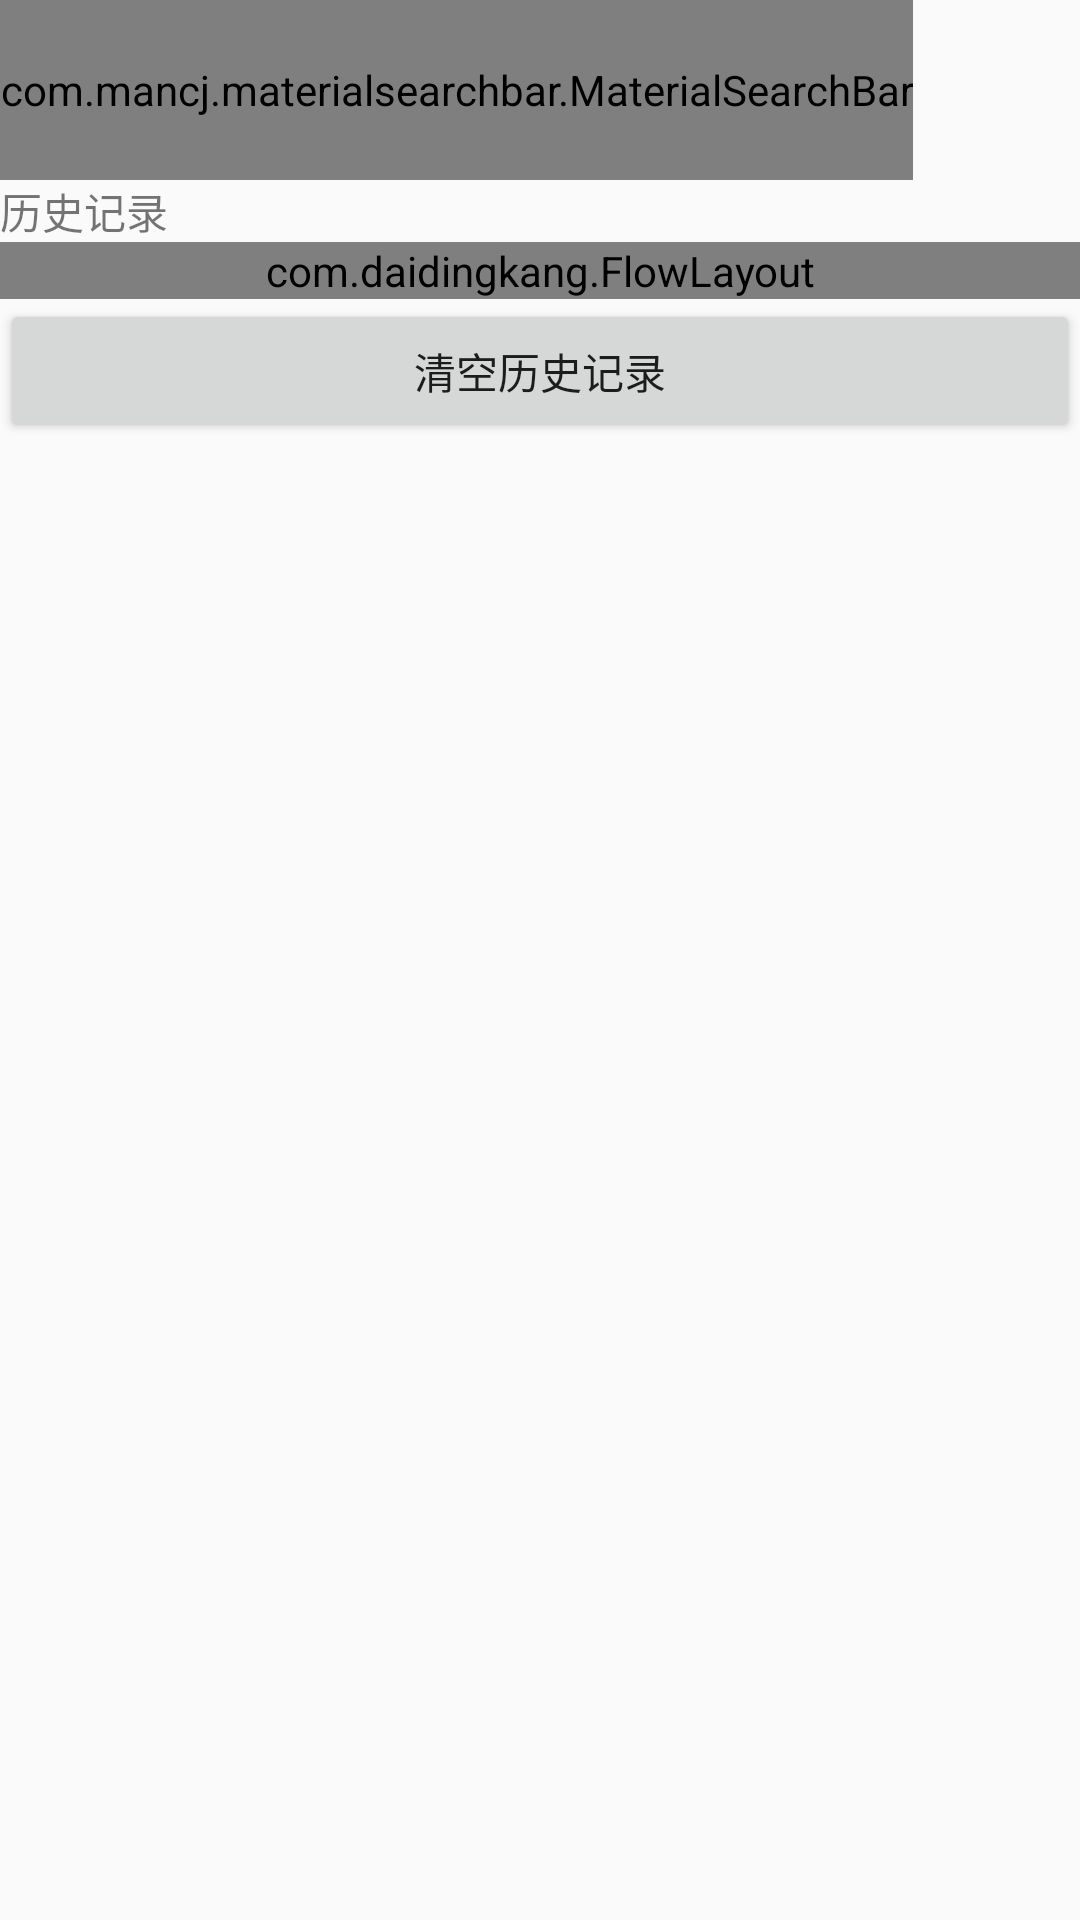

Layout XML and referenced resources for this Android screen:
<!-- AndroidManifest.xml: application theme AppTheme -->
<!-- res/layout/activity_search.xml -->
<?xml version="1.0" encoding="utf-8"?>
    <RelativeLayout xmlns:android="http://schemas.android.com/apk/res/android"
        xmlns:app="http://schemas.android.com/apk/res-auto"
        android:id="@+id/container"
        android:layout_width="match_parent"
        android:layout_height="match_parent">
        <com.mancj.materialsearchbar.MaterialSearchBar
            android:id="@+id/search_bar"
            android:layout_width="wrap_content"
            android:layout_height="60dp"
            android:background="@android:color/black"
            android:paddingRight="@dimen/activity_horizontal_margin"
            android:paddingLeft="@dimen/activity_horizontal_margin"
            app:hint="@string/search_bar_hint"

            />

<LinearLayout
    android:id="@+id/line"
    android:layout_width="match_parent"
    android:layout_height="wrap_content"
    android:layout_below="@+id/search_bar"
    android:layout_alignParentStart="true"
    android:orientation="vertical">
    <TextView
        android:layout_width="match_parent"
        android:layout_height="wrap_content"
        android:text="历史记录"/>

        <com.daidingkang.FlowLayout
            android:id="@+id/flowlayout"
            android:layout_width="match_parent"
            android:layout_height="wrap_content"
          >
        </com.daidingkang.FlowLayout>
    <Button
        android:layout_width="match_parent"
        android:layout_height="wrap_content"
        android:id="@+id/empty_button"
        android:text="清空历史记录"/>

</LinearLayout>
        <android.support.v7.widget.RecyclerView
            android:id="@+id/recycler"
            android:layout_width="match_parent"
            android:layout_height="wrap_content"
            android:layout_below="@+id/search_bar"
            />

        <TextView
            android:id="@+id/tv_empty"
            android:layout_width="wrap_content"
            android:layout_height="wrap_content"
            android:text="没有搜索到您的歌曲呀/(ㄒoㄒ)/~~"
            android:layout_centerInParent="true"
            android:visibility="gone"></TextView>

    <ProgressBar
        android:id="@+id/progressbar"
        android:layout_width="wrap_content"
        android:layout_height="wrap_content"
        android:layout_centerInParent="true"
        android:alpha="0.7"
        android:visibility="invisible"
        />


</RelativeLayout>
<!-- resources referenced by this layout -->
<resources>
  <string name="search_bar_hint">搜索你的最爱</string>
  <style name="AppTheme" parent="Theme.AppCompat.Light.DarkActionBar">
          
          <item name="colorPrimary">@color/colorPrimary</item>
          <item name="colorPrimaryDark">@color/colorPrimaryDark</item>
          <item name="colorAccent">@color/colorAccent</item>
  
      </style>
  <color name="colorPrimary">#01ffc1</color>
  <color name="colorPrimaryDark">#01ffc1</color>
  <color name="colorAccent">#01ffc1</color>
</resources>
